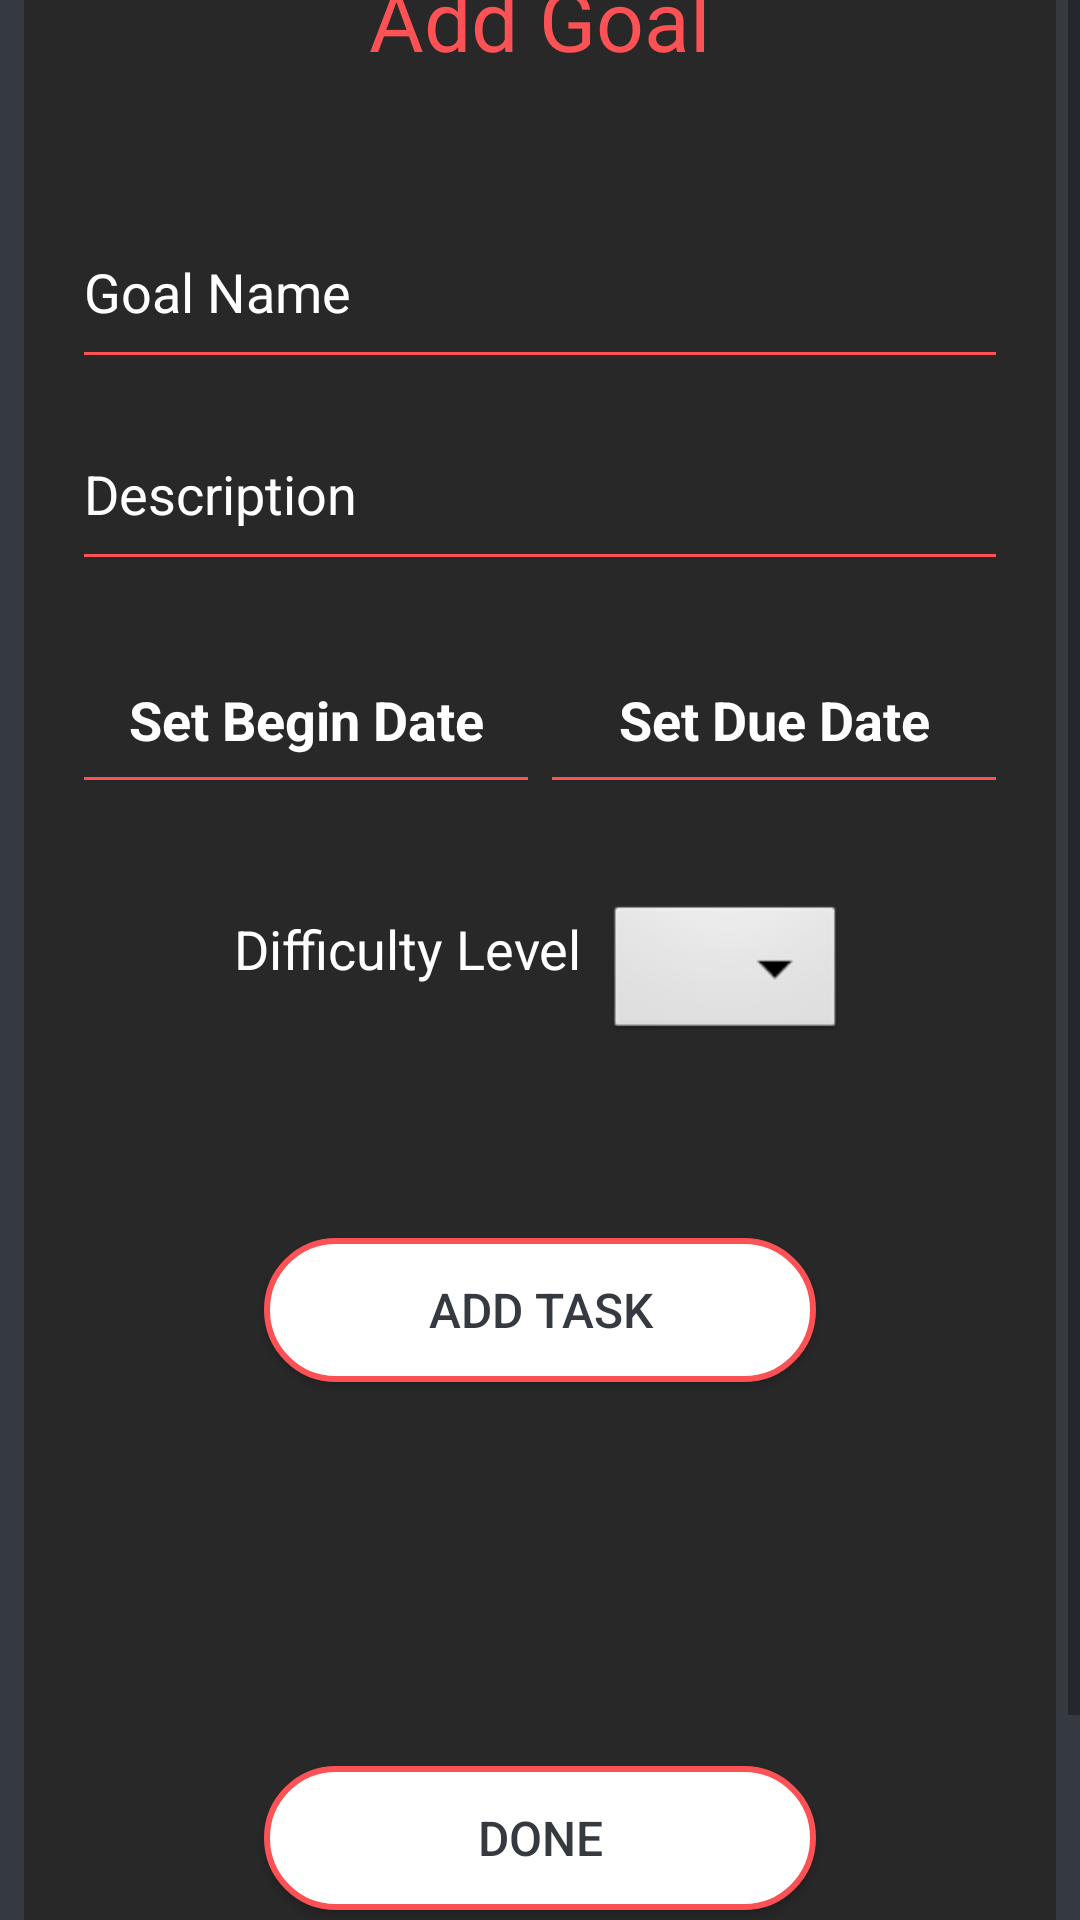

Write the Android layout XML for this screen, with the resource values it uses.
<!-- AndroidManifest.xml: application theme AppTheme.NoActionBar -->
<!-- res/layout/add_goal.xml -->
<?xml version="1.0" encoding="utf-8"?>
<ScrollView
    xmlns:android="http://schemas.android.com/apk/res/android"
    xmlns:app="http://schemas.android.com/apk/res-auto"
    xmlns:tools="http://schemas.android.com/tools"
    android:layout_width="match_parent"
    android:layout_height="match_parent"
    android:background="@color/colorBlack"
    tools:context=".Activities.AddGoals">
    <LinearLayout
        android:layout_width="match_parent"
        android:layout_height="wrap_content"
        android:orientation="vertical"
        android:layout_gravity="center">
        <LinearLayout
            android:background="@color/light_dark"
            android:layout_width="match_parent"
            android:layout_height="wrap_content"
            android:layout_marginStart="8dp"
            android:layout_marginTop="8dp"
            android:layout_marginEnd="8dp"
            android:orientation="vertical"
            android:padding="16dp"
            app:layout_constraintEnd_toEndOf="parent"
            app:layout_constraintStart_toStartOf="parent"
            app:layout_constraintTop_toTopOf="parent">

            <TextView
                android:id="@+id/title_edit"
                android:layout_width="wrap_content"
                android:layout_height="wrap_content"
                android:layout_gravity="center"
                android:layout_marginStart="8dp"
                android:layout_marginTop="40dp"
                android:layout_marginBottom="40dp"
                android:layout_marginEnd="8dp"
                android:text="Add Goal"
                android:textColor="@color/colorPrimary"
                android:textSize="28dp"
                app:layout_constraintEnd_toEndOf="parent"
                app:layout_constraintStart_toStartOf="parent"
                app:layout_constraintTop_toTopOf="parent" />


            <android.support.design.widget.TextInputLayout
                android:layout_width="match_parent"
                android:layout_height="wrap_content"
                android:textColorHint="@color/colorWhite"

                >
                <android.support.v7.widget.AppCompatEditText
                    android:id="@+id/goal_name"
                    android:layout_width="match_parent"
                    android:layout_height="wrap_content"
                    android:backgroundTint="@color/colorPrimary"
                    android:hint="Goal Name"
                    android:paddingBottom="16dp"
                    android:textColor="@color/colorWhite"
                    />
            </android.support.design.widget.TextInputLayout>

            <android.support.design.widget.TextInputLayout
                android:layout_width="match_parent"
                android:layout_height="wrap_content"
                android:textColorHint="@color/colorWhite">
                <android.support.v7.widget.AppCompatEditText
                    android:id="@+id/goal_description"
                    android:layout_width="match_parent"
                    android:layout_height="wrap_content"
                    android:backgroundTint="@color/colorPrimary"
                    android:hint="Description"
                    android:paddingBottom="16dp"
                    android:textColor="@color/colorWhite"
                    android:textColorHint="@color/colorWhite"
                    android:paddingTop="16dp"/>
            </android.support.design.widget.TextInputLayout>
            <DatePicker
                android:id="@+id/datePicker1"
                android:layout_width="wrap_content"
                android:layout_height="wrap_content"
                android:layout_centerHorizontal="true"
                android:layout_marginTop="20dp"
                android:visibility="gone" />

            <LinearLayout
                android:layout_width="match_parent"
                android:layout_height="wrap_content"
                android:layout_marginTop="16dp"
                android:gravity="center"
                android:orientation="horizontal">

                <LinearLayout
                    android:layout_width="0dp"
                    android:layout_height="wrap_content"
                    android:layout_weight="1"
                    android:gravity="center"
                    android:orientation="vertical">

                    <android.support.v7.widget.AppCompatEditText
                        android:id="@+id/start_date_edit"
                        android:layout_width="match_parent"
                        android:layout_height="wrap_content"
                        android:layout_marginTop="8dp"
                        android:backgroundTint="@color/colorPrimary"
                        android:textSize="18sp"
                        android:textStyle="bold"
                        android:gravity="center"
                        android:hint="Set Begin Date"
                        android:textColor="@color/colorWhite"
                        android:paddingBottom="16dp"
                        android:textColorHint="@color/colorWhite"
                        />
                </LinearLayout>

                <LinearLayout
                    android:layout_width="0dp"
                    android:layout_height="wrap_content"
                    android:layout_weight="1"
                    android:gravity="center"
                    android:orientation="vertical">


                    <android.support.v7.widget.AppCompatEditText
                        android:id="@+id/due_date_edit"
                        android:layout_width="match_parent"
                        android:layout_height="wrap_content"
                        android:layout_marginTop="8dp"
                        android:backgroundTint="@color/colorPrimary"
                        android:textSize="18sp"
                        android:textStyle="bold"
                        android:gravity="center"
                        android:hint="Set Due Date"
                        android:paddingBottom="16dp"
                        android:textColor="@color/colorWhite"
                        android:textColorHint="@color/colorWhite"/>
                </LinearLayout>
            </LinearLayout>
            <LinearLayout
                android:layout_width="wrap_content"
                android:layout_height="wrap_content"
                android:orientation="horizontal"
                android:layout_gravity="center"
                android:layout_marginTop="16dp"
                >
                <TextView
                    android:layout_width="wrap_content"
                    android:layout_height="match_parent"
                    android:text="Difficulty Level"
                    android:textColor="@color/colorWhite"
                    android:gravity="center"
                    android:textSize="18sp"
                    android:layout_marginRight="8dp"
                    />
                <android.support.v7.widget.AppCompatSpinner
                    android:id="@+id/spinner"
                    android:layout_width="wrap_content"
                    android:layout_height="match_parent"
                    android:layout_marginTop="16dp"
                    android:background="@android:drawable/btn_dropdown"
                    android:spinnerMode="dropdown"
                    />
            </LinearLayout>
            <android.support.v7.widget.AppCompatButton
                android:id="@+id/add_task_button"
                android:layout_width="match_parent"
                android:layout_height="wrap_content"
                android:layout_margin="64dp"
                android:layout_marginStart="8dp"
                android:layout_marginEnd="8dp"
                android:background="@drawable/button_look"
                android:text="Add Task"
                android:textSize="16sp"
                android:textColor="@color/colorBlack"
                app:layout_constraintBottom_toBottomOf="parent"
                app:layout_constraintEnd_toEndOf="parent"
                app:layout_constraintHorizontal_bias="1.0"
                app:layout_constraintStart_toStartOf="parent"
                />

            <android.support.v7.widget.RecyclerView
                android:layout_width="match_parent"
                android:layout_height="wrap_content">

            </android.support.v7.widget.RecyclerView>

            <android.support.v7.widget.AppCompatButton
                android:id="@+id/done_button"
                android:layout_width="match_parent"
                android:layout_height="wrap_content"
                android:layout_margin="64dp"
                android:layout_marginStart="8dp"
                android:layout_marginEnd="8dp"
                android:background="@drawable/button_look"
                android:text="Done"
                android:textSize="16sp"
                android:textColor="@color/colorBlack"
                app:layout_constraintBottom_toBottomOf="parent"
                app:layout_constraintEnd_toEndOf="parent"
                app:layout_constraintHorizontal_bias="1.0"
                app:layout_constraintStart_toStartOf="parent"
                />


        </LinearLayout>

        <DatePicker
            android:visibility="gone"
            android:id="@+id/datePicker"
            android:layout_width="wrap_content"
            android:layout_height="wrap_content"
            android:layout_marginStart="8dp"
            android:layout_marginTop="8dp"
            android:layout_marginEnd="8dp"
            android:layout_marginBottom="8dp"
            app:layout_constraintBottom_toBottomOf="parent"
            app:layout_constraintEnd_toEndOf="parent"
            app:layout_constraintStart_toStartOf="parent"
            app:layout_constraintTop_toTopOf="parent" />
    </LinearLayout>
</ScrollView>
<!-- resources referenced by this layout -->
<resources>
  <color name="colorBlack">#343a40</color>
  <color name="colorPrimary">#FC5155</color>
  <color name="colorWhite">#fff</color>
  <color name="light_dark">#282828</color>
  <!-- drawable button_look (drawable) -->
  <?xml version="1.0" encoding="utf-8"?>
  <shape android:shape="rectangle"
      xmlns:android="http://schemas.android.com/apk/res/android"
      >
  <stroke
      android:width="2dp"
      android:color="@color/colorPrimary"
      />
      <corners
          android:radius="40dp"
          />
  
  <solid
      android:color="@color/colorWhite"
  
      />
  
  </shape>
  <style name="AppTheme.NoActionBar">
          <item name="windowActionBar">false</item>
          <item name="windowNoTitle">true</item>
      </style>
</resources>
